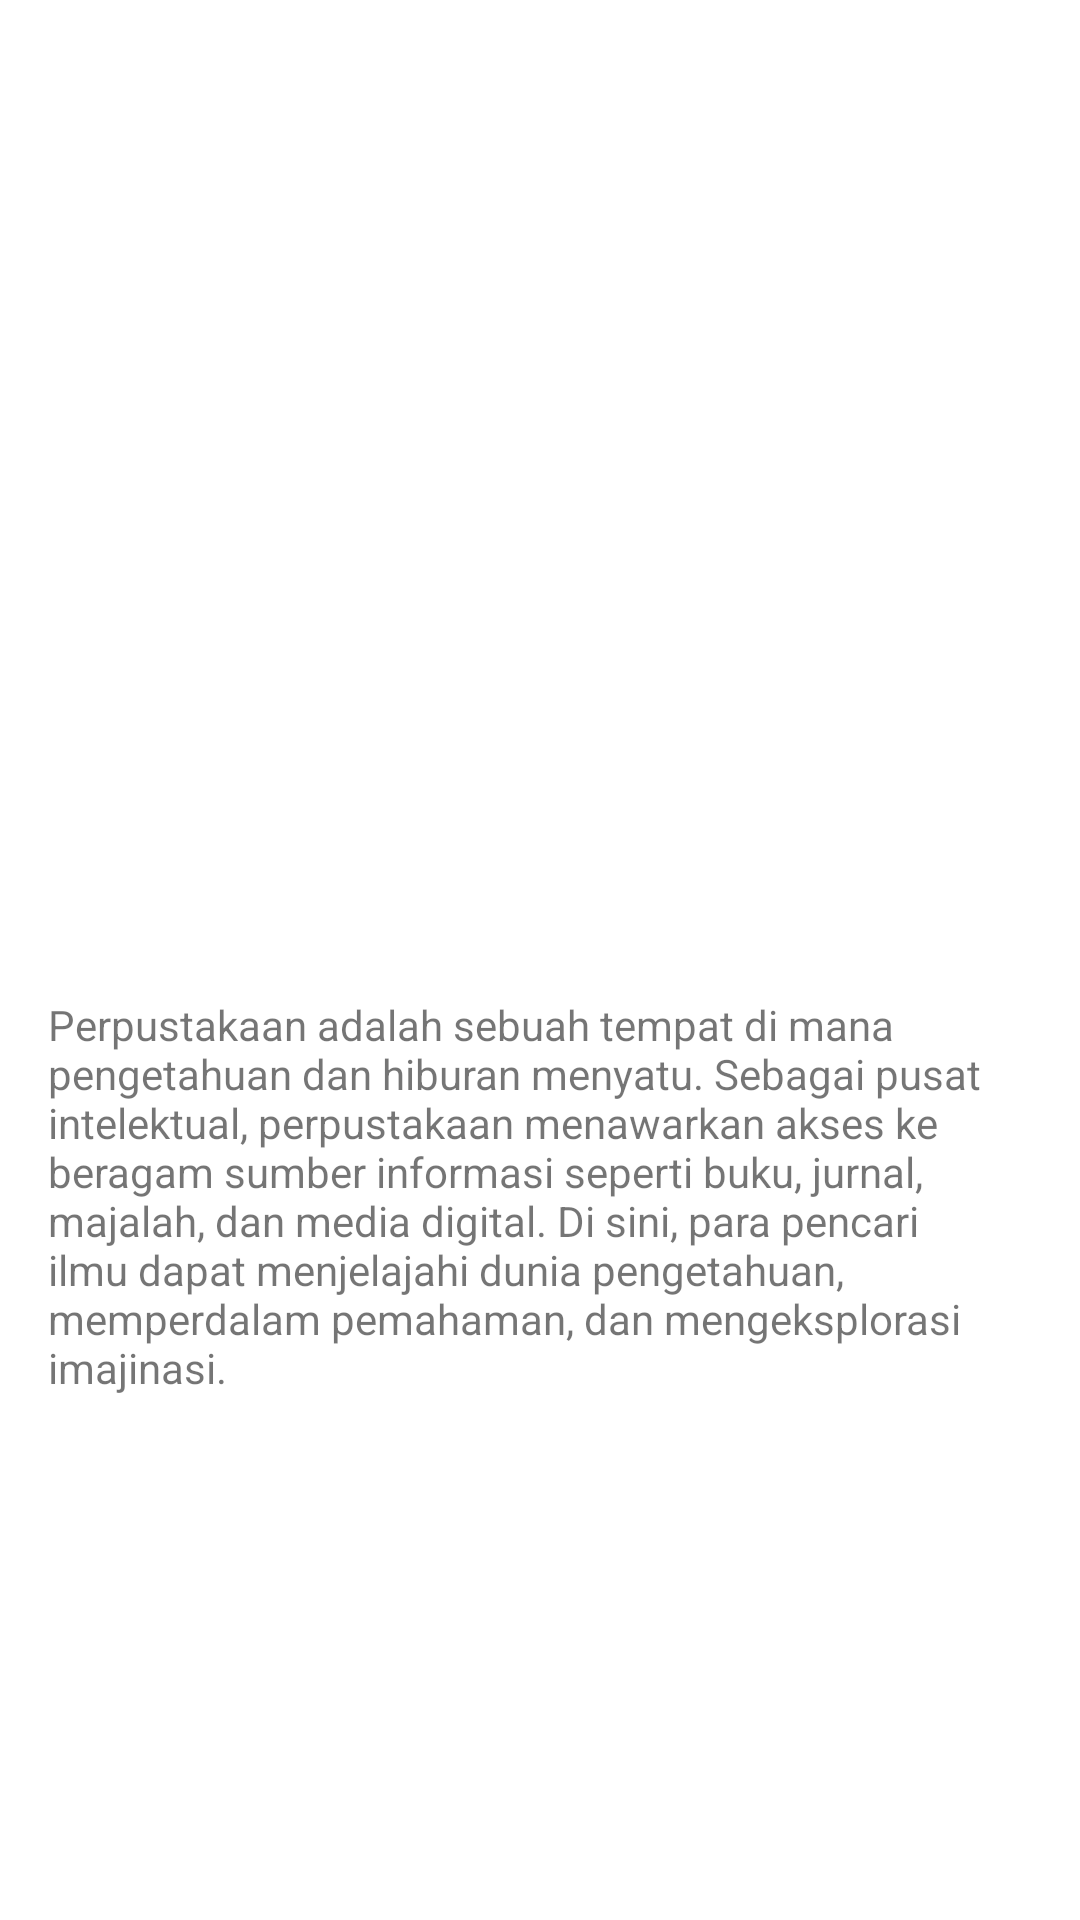

Android layout source for this screen:
<!-- AndroidManifest.xml: application theme Theme.Perpustakaan -->
<!-- res/layout/fragment_home.xml -->
<?xml version="1.0" encoding="utf-8"?>
<RelativeLayout xmlns:android="http://schemas.android.com/apk/res/android"
    xmlns:tools="http://schemas.android.com/tools"
    android:layout_width="match_parent"
    android:layout_height="match_parent"
    tools:context=".MenuFragment.HomeFragment">
    
    <LinearLayout
        android:layout_width="match_parent"
        android:layout_height="wrap_content"
        android:orientation="vertical"
        android:layout_marginTop="67dp">

        <ImageView
            android:layout_width="wrap_content"
            android:orientation="horizontal"
            android:layout_height="265dp"
            android:layout_gravity="center_horizontal"
            android:layout_marginStart="16dp"
            android:layout_marginEnd="16dp"
            android:layout_marginTop="0dp"
            android:src="@drawable/home"
            />

        <TextView
            android:layout_width="wrap_content"
            android:layout_height="200dp"
            android:text="Perpustakaan adalah sebuah tempat di mana pengetahuan dan hiburan menyatu. Sebagai pusat intelektual, perpustakaan menawarkan akses ke beragam sumber informasi seperti buku, jurnal, majalah, dan media digital. Di sini, para pencari ilmu dapat menjelajahi dunia pengetahuan, memperdalam pemahaman, dan mengeksplorasi imajinasi."
            android:layout_gravity="start"
            android:gravity="start"
            android:layout_marginStart="16dp"
            android:layout_marginEnd="16dp"/>

    </LinearLayout>

</RelativeLayout>
<!-- resources referenced by this layout -->
<resources>
  <style name="Theme.Perpustakaan" parent="Theme.MaterialComponents.DayNight.DarkActionBar">
          
          <item name="colorPrimary">@color/purple_700</item>
          <item name="colorPrimaryDark">@color/purple_700</item>
          <item name="colorAccent">@color/purple_700</item>
          
          <item name="colorSecondary">@color/teal_200</item>
          <item name="colorSecondaryVariant">@color/teal_700</item>
          <item name="colorOnSecondary">@color/black</item>
          
          <item name="android:statusBarColor">@color/purple_500</item>
          
      </style>
  <color name="purple_700">#E11A8DE8</color>
  <color name="teal_200">#FF03DAC5</color>
  <color name="teal_700">#FF018786</color>
  <color name="black">#FF000000</color>
  <color name="purple_500">#076CB8</color>
</resources>
